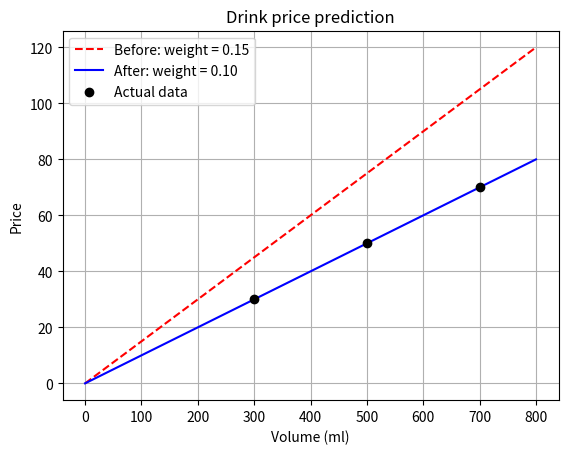

Python code for this plot:
import matplotlib.pyplot as plt

# 真實資料
volumes = [300, 500, 700]
prices = [30, 50, 70]

# 模型：預測價格 = 容量 × weight
def predict(volume, weight):
    return volume * weight

# 畫線用的容量
x = [0, 100, 200, 300, 400, 500, 600, 700, 800]

# 比較兩組參數
before = [predict(v, 0.15) for v in x]
after = [predict(v, 0.1) for v in x]

plt.plot(x, before, label="Before: weight = 0.15",
         linestyle="--", color="red")
plt.plot(x, after, label="After: weight = 0.10",
         color="blue")

# 真實資料用圓點表示
plt.scatter(volumes, prices, color="black",
            label="Actual data", zorder=3)

plt.xlabel("Volume (ml)")
plt.ylabel("Price")
plt.title("Drink price prediction")
plt.legend()
plt.grid(True)
plt.show()
